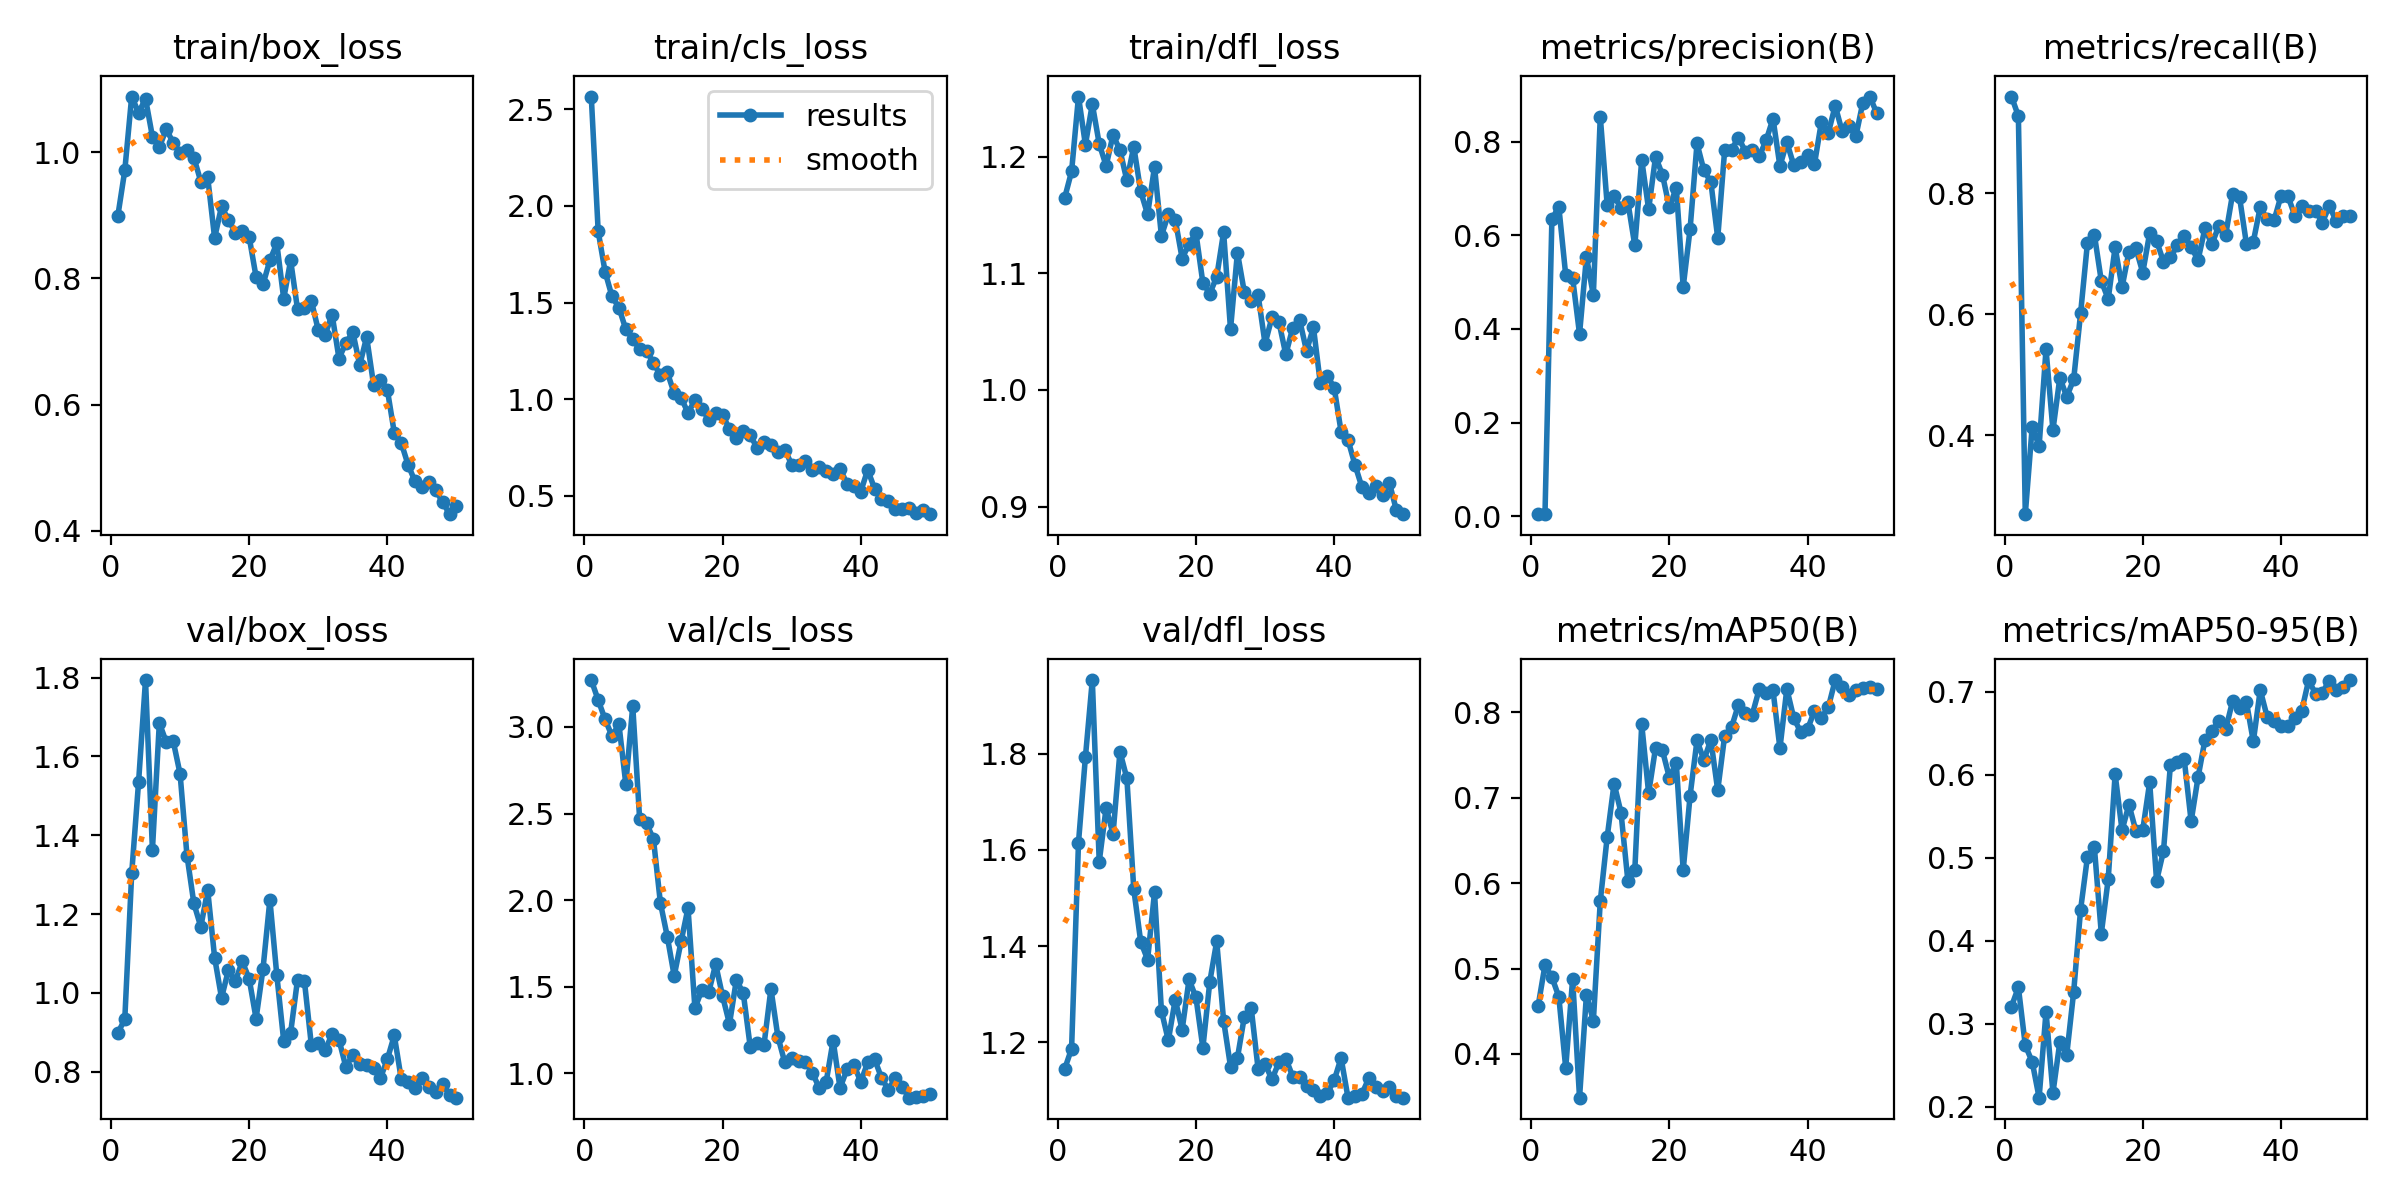

The file beside this chart, header and first rows:
epoch, time, train/box_loss, train/cls_loss, train/dfl_loss, metrics/precision(B), metrics/recall(B), metrics/mAP50(B), metrics/mAP50-95(B), val/box_loss, val/cls_loss, val/dfl_loss, lr/pg0, lr/pg1, lr/pg2
1, 5.053, 0.8995, 2.566, 1.165, 0.00451, 0.9597, 0.4557, 0.3206, 0.8985, 3.271, 1.144, 0.0003334, 0.0003334, 0.0003334
2, 9.745, 0.9712, 1.869, 1.187, 0.00433, 0.9274, 0.5039, 0.3437, 0.9334, 3.155, 1.186, 0.0006699, 0.0006699, 0.0006699
3, 14.39, 1.088, 1.66, 1.251, 0.634, 0.2694, 0.4898, 0.2737, 1.303, 3.044, 1.615, 0.0009926, 0.0009926, 0.0009926
4, 18.98, 1.063, 1.532, 1.21, 0.6611, 0.4139, 0.4671, 0.2539, 1.536, 2.948, 1.793, 0.001301, 0.001301, 0.001301
5, 23.54, 1.085, 1.475, 1.245, 0.5149, 0.3818, 0.3836, 0.2107, 1.794, 3.016, 1.953, 0.001535, 0.001535, 0.001535
6, 28.03, 1.025, 1.361, 1.211, 0.5086, 0.5419, 0.4876, 0.3143, 1.363, 2.67, 1.576, 0.001502, 0.001502, 0.001502
7, 32.61, 1.008, 1.312, 1.192, 0.3889, 0.4085, 0.3488, 0.2165, 1.685, 3.121, 1.687, 0.001469, 0.001469, 0.001469
8, 37.13, 1.037, 1.259, 1.219, 0.5537, 0.495, 0.4695, 0.2778, 1.637, 2.468, 1.633, 0.001436, 0.001436, 0.001436
9, 43.24, 1.015, 1.252, 1.205, 0.4722, 0.4634, 0.4386, 0.2626, 1.64, 2.442, 1.804, 0.001403, 0.001403, 0.001403
10, 48.35, 0.9992, 1.188, 1.18, 0.8534, 0.4922, 0.5787, 0.3379, 1.556, 2.352, 1.749, 0.00137, 0.00137, 0.00137
11, 52.83, 1.004, 1.124, 1.209, 0.6647, 0.6011, 0.6537, 0.4371, 1.349, 1.985, 1.519, 0.001337, 0.001337, 0.001337
12, 57.41, 0.9916, 1.14, 1.17, 0.6829, 0.7184, 0.7165, 0.501, 1.227, 1.789, 1.409, 0.001304, 0.001304, 0.001304
13, 61.9, 0.9536, 1.031, 1.151, 0.6589, 0.7313, 0.6825, 0.5121, 1.168, 1.562, 1.372, 0.001271, 0.001271, 0.001271
14, 66.32, 0.9603, 1.008, 1.191, 0.6706, 0.6547, 0.6022, 0.4085, 1.261, 1.762, 1.511, 0.001238, 0.001238, 0.001238
15, 70.89, 0.8642, 0.9294, 1.132, 0.5781, 0.6251, 0.6151, 0.474, 1.09, 1.954, 1.265, 0.001205, 0.001205, 0.001205
16, 75.31, 0.9143, 0.996, 1.15, 0.761, 0.7106, 0.786, 0.6004, 0.9877, 1.375, 1.204, 0.001171, 0.001171, 0.001171
17, 79.82, 0.8928, 0.9523, 1.146, 0.6552, 0.6442, 0.7052, 0.5329, 1.058, 1.481, 1.289, 0.001138, 0.001138, 0.001138
18, 84.3, 0.8724, 0.8945, 1.113, 0.7675, 0.7033, 0.7582, 0.5637, 1.03, 1.469, 1.226, 0.001105, 0.001105, 0.001105
19, 88.74, 0.8757, 0.9277, 1.125, 0.7292, 0.7089, 0.7552, 0.5322, 1.08, 1.629, 1.331, 0.001072, 0.001072, 0.001072
20, 93.38, 0.8658, 0.9205, 1.134, 0.6594, 0.6687, 0.7235, 0.5333, 1.036, 1.446, 1.293, 0.001039, 0.001039, 0.001039
21, 98.06, 0.8025, 0.8455, 1.092, 0.7018, 0.7341, 0.7407, 0.5906, 0.935, 1.285, 1.188, 0.001006, 0.001006, 0.001006
22, 102.5, 0.7905, 0.8011, 1.083, 0.4895, 0.7211, 0.615, 0.4718, 1.061, 1.539, 1.326, 0.0009733, 0.0009733, 0.0009733
23, 107, 0.8289, 0.8368, 1.097, 0.6135, 0.6867, 0.7023, 0.508, 1.236, 1.462, 1.41, 0.0009402, 0.0009402, 0.0009402
24, 111.8, 0.8556, 0.8132, 1.135, 0.796, 0.6939, 0.767, 0.6115, 1.045, 1.154, 1.245, 0.0009072, 0.0009072, 0.0009072
25, 116.7, 0.7679, 0.7494, 1.052, 0.7384, 0.7137, 0.7439, 0.615, 0.8782, 1.176, 1.149, 0.0008741, 0.0008741, 0.0008741
26, 121.4, 0.8287, 0.78, 1.118, 0.7141, 0.7295, 0.7677, 0.6183, 0.8992, 1.165, 1.167, 0.0008411, 0.0008411, 0.0008411
27, 126.2, 0.7511, 0.764, 1.084, 0.594, 0.7108, 0.7086, 0.5436, 1.034, 1.487, 1.253, 0.0008081, 0.0008081, 0.0008081
28, 130.7, 0.7531, 0.7282, 1.077, 0.7815, 0.6895, 0.7724, 0.5967, 1.029, 1.212, 1.27, 0.000775, 0.000775, 0.000775
29, 135.2, 0.7645, 0.7399, 1.081, 0.7828, 0.7418, 0.7825, 0.6418, 0.8678, 1.063, 1.143, 0.000742, 0.000742, 0.000742
30, 139.6, 0.7181, 0.6628, 1.04, 0.8087, 0.7153, 0.8089, 0.6525, 0.8723, 1.09, 1.154, 0.000709, 0.000709, 0.000709
31, 144.2, 0.7108, 0.659, 1.062, 0.7786, 0.746, 0.7988, 0.6643, 0.8548, 1.07, 1.123, 0.0006759, 0.0006759, 0.0006759
32, 148.8, 0.7428, 0.682, 1.059, 0.7814, 0.7311, 0.7973, 0.6545, 0.8961, 1.064, 1.158, 0.0006429, 0.0006429, 0.0006429
33, 153.4, 0.673, 0.6318, 1.03, 0.7682, 0.7988, 0.8269, 0.6884, 0.8814, 1.003, 1.166, 0.0006099, 0.0006099, 0.0006099
34, 158, 0.6979, 0.6496, 1.053, 0.8024, 0.7937, 0.822, 0.6797, 0.8117, 0.9135, 1.129, 0.0005768, 0.0005768, 0.0005768
35, 162.6, 0.7149, 0.6297, 1.06, 0.849, 0.7162, 0.8255, 0.6872, 0.8438, 0.9521, 1.127, 0.0005438, 0.0005438, 0.0005438
36, 167.1, 0.6626, 0.6143, 1.033, 0.7476, 0.7198, 0.7579, 0.6399, 0.8196, 1.189, 1.109, 0.0005108, 0.0005108, 0.0005108
37, 171.7, 0.7072, 0.6416, 1.054, 0.7988, 0.7771, 0.8273, 0.7019, 0.8174, 0.9144, 1.1, 0.0004777, 0.0004777, 0.0004777
38, 176.3, 0.6318, 0.5637, 1.006, 0.7496, 0.7565, 0.7932, 0.6695, 0.8094, 1.022, 1.088, 0.0004447, 0.0004447, 0.0004447
39, 181.3, 0.639, 0.554, 1.012, 0.7567, 0.755, 0.7769, 0.6641, 0.7844, 1.05, 1.094, 0.0004116, 0.0004116, 0.0004116
40, 186.3, 0.6233, 0.5226, 1.002, 0.7704, 0.7953, 0.78, 0.659, 0.832, 0.9491, 1.12, 0.0003786, 0.0003786, 0.0003786
41, 193.2, 0.5554, 0.6352, 0.9643, 0.7519, 0.7953, 0.8018, 0.6585, 0.8923, 1.063, 1.167, 0.0003456, 0.0003456, 0.0003456
42, 197.9, 0.5396, 0.5376, 0.9573, 0.842, 0.763, 0.7935, 0.6682, 0.7829, 1.081, 1.085, 0.0003125, 0.0003125, 0.0003125
43, 202.4, 0.5044, 0.4827, 0.936, 0.8183, 0.7792, 0.8057, 0.6768, 0.7743, 0.9732, 1.089, 0.0002795, 0.0002795, 0.0002795
44, 207.3, 0.4783, 0.4761, 0.917, 0.8766, 0.7711, 0.8377, 0.7133, 0.7586, 0.9037, 1.092, 0.0002465, 0.0002465, 0.0002465
45, 211.8, 0.4698, 0.4319, 0.9115, 0.8218, 0.7711, 0.8301, 0.6976, 0.7856, 0.9742, 1.125, 0.0002134, 0.0002134, 0.0002134
46, 216.2, 0.4765, 0.4348, 0.9174, 0.8331, 0.7515, 0.8203, 0.6987, 0.7621, 0.9189, 1.106, 0.0001804, 0.0001804, 0.0001804
47, 220.6, 0.4642, 0.4376, 0.9102, 0.8121, 0.7792, 0.8254, 0.7132, 0.75, 0.8588, 1.098, 0.0001474, 0.0001474, 0.0001474
48, 225.1, 0.4454, 0.4133, 0.92, 0.8834, 0.7534, 0.8279, 0.7023, 0.769, 0.8602, 1.108, 0.0001143, 0.0001143, 0.0001143
49, 229.6, 0.4263, 0.4269, 0.897, 0.8962, 0.763, 0.8296, 0.7049, 0.7409, 0.8663, 1.089, 8.12889e-05, 8.12889e-05, 8.12889e-05
50, 234.1, 0.4384, 0.4059, 0.8935, 0.8612, 0.763, 0.8274, 0.7138, 0.7344, 0.8776, 1.085, 4.82533e-05, 4.82533e-05, 4.82533e-05
